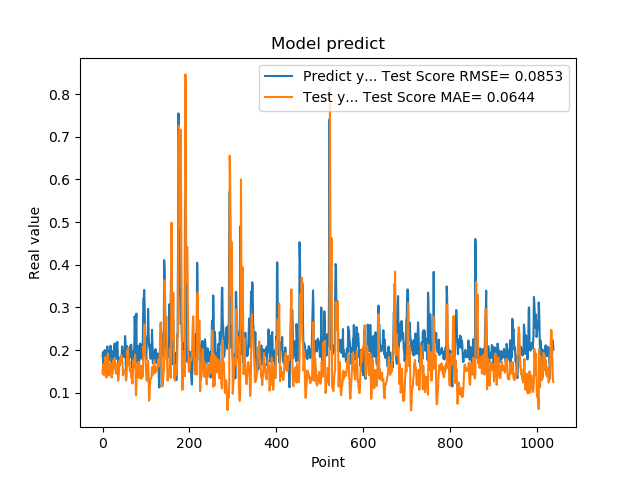

Source data for this figure (header and first rows):
1.861467957496643066e-01, 1.458101915228621759e-01
1.954913884401321134e-01, 1.617082302897908663e-01
1.660518944263458530e-01, 1.668700767258006479e-01
1.907722949981689176e-01, 1.417358588987491508e-01
1.898660957813262939e-01, 1.665857915960336499e-01
2.001174986362457275e-01, 1.643544917160190133e-01
1.948629021644592563e-01, 1.837944057550217059e-01
1.779100298881530762e-01, 1.742486767960696181e-01
1.810636967420578003e-01, 1.357806984973859710e-01
1.635809391736984530e-01, 1.477050334157992417e-01
1.916799396276473999e-01, 1.377804694761673165e-01
2.085516005754470825e-01, 1.688077972370121971e-01
1.828240007162094394e-01, 1.921325808939194635e-01
1.857409924268722534e-01, 1.615559881558541744e-01
1.752161234617233276e-01, 1.567303205165147262e-01
1.845117062330245972e-01, 1.408537413822721907e-01
1.984785944223403931e-01, 1.449612151490157486e-01
1.841159015893935880e-01, 1.687889339474307748e-01
2.104043960571288785e-01, 1.514190780849110074e-01
2.088565975427627841e-01, 1.691180103660452905e-01
1.900728046894073209e-01, 1.639202550244221457e-01
1.658952832221984863e-01, 1.361417110730148150e-01
1.852532625198364535e-01, 1.456742596721017635e-01
1.799222826957702359e-01, 1.442337785323100918e-01
1.978618204593658447e-01, 1.606576085469267334e-01
1.711323857307434082e-01, 1.762863208781837443e-01
1.623787879943847379e-01, 1.634779874898180108e-01
2.059821039438247958e-01, 1.587270377396588772e-01
2.158481031656264981e-01, 1.817757367359219556e-01
1.768843084573745450e-01, 1.719562747390828983e-01
1.834106147289275845e-01, 1.510601978051820948e-01
1.805770993232727051e-01, 1.471545879452058614e-01
2.012096941471099854e-01, 1.444174642306632339e-01
2.066745012998580933e-01, 1.598398548782312134e-01
2.195876985788345337e-01, 1.675276827662545709e-01
1.944769918918609619e-01, 1.454243138449246853e-01
1.704634428024291992e-01, 1.285980078957509043e-01
1.750701963901519775e-01, 1.360809545961158551e-01
1.796004772186279297e-01, 1.516538841701721152e-01
1.640222966670989990e-01, 1.756298343562996689e-01
1.769366562366485596e-01, 1.681424161443156595e-01
1.781685650348663330e-01, 1.752089004383860504e-01
1.855484992265701294e-01, 1.851712077186055683e-01
1.732649058103561401e-01, 1.882003454491565919e-01
1.832000017166137418e-01, 1.864895217956872020e-01
2.088083624839782715e-01, 1.733788413520672977e-01
1.873752027750015536e-01, 1.695719835666165687e-01
1.986005455255508423e-01, 1.412720348681202609e-01
1.863885968923568726e-01, 1.534758789574272309e-01
1.885485500097274780e-01, 1.460844586218228713e-01
1.833238750696182529e-01, 1.478598281150823313e-01
2.096922993659972867e-01, 1.538236481076099005e-01
2.330529242753982544e-01, 1.500445240265056990e-01
2.151579260826110562e-01, 1.511904116441475376e-01
1.312076449394226074e-01, 1.287267518410966927e-01
1.684847325086593628e-01, 1.340613501460935220e-01
2.097207009792327881e-01, 1.732038890697495948e-01
1.697814613580703458e-01, 1.996984913038606091e-01
1.778024435043334961e-01, 1.861434390169572350e-01
1.968562752008438110e-01, 2.054200838802541784e-01
1.775619983673095703e-01, 1.694976845209143490e-01
... 979 more rows
